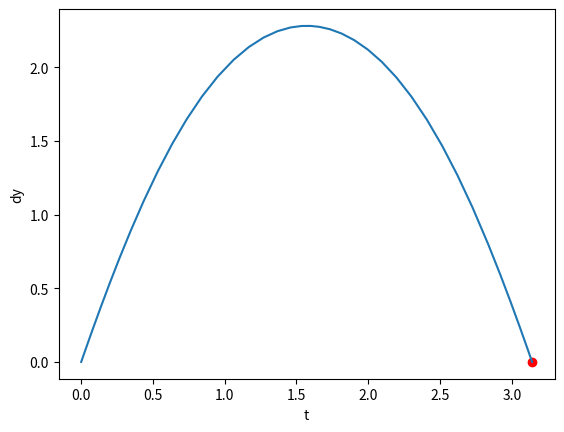

This figure's Python source:
# [redacted]

import numpy as np 
from scipy.integrate import solve_ivp
from scipy import optimize
import matplotlib.pyplot as plt


def f1(t, y):
    return [y[1], -np.sin(y[0])-1]


def f2(a):
    y = [0, a]
    woh = solve_ivp(f1, [0, np.pi], y, atol=1e-10, rtol=1e-8)
    return woh.y[0, -1] - 0


a = optimize.ridder(f2, 2.69, 2.90, rtol=1e-10, maxiter=200)
result = solve_ivp(f1, [0, np.pi], [0, a], atol=1e-10, rtol=1e-8)

plt.plot(result.t, result.y[0])
plt.scatter(np.pi, 0, color='red')
plt.xlabel('t')
plt.ylabel('dy')
plt.show()

print(f'{a} {f2(a)}')